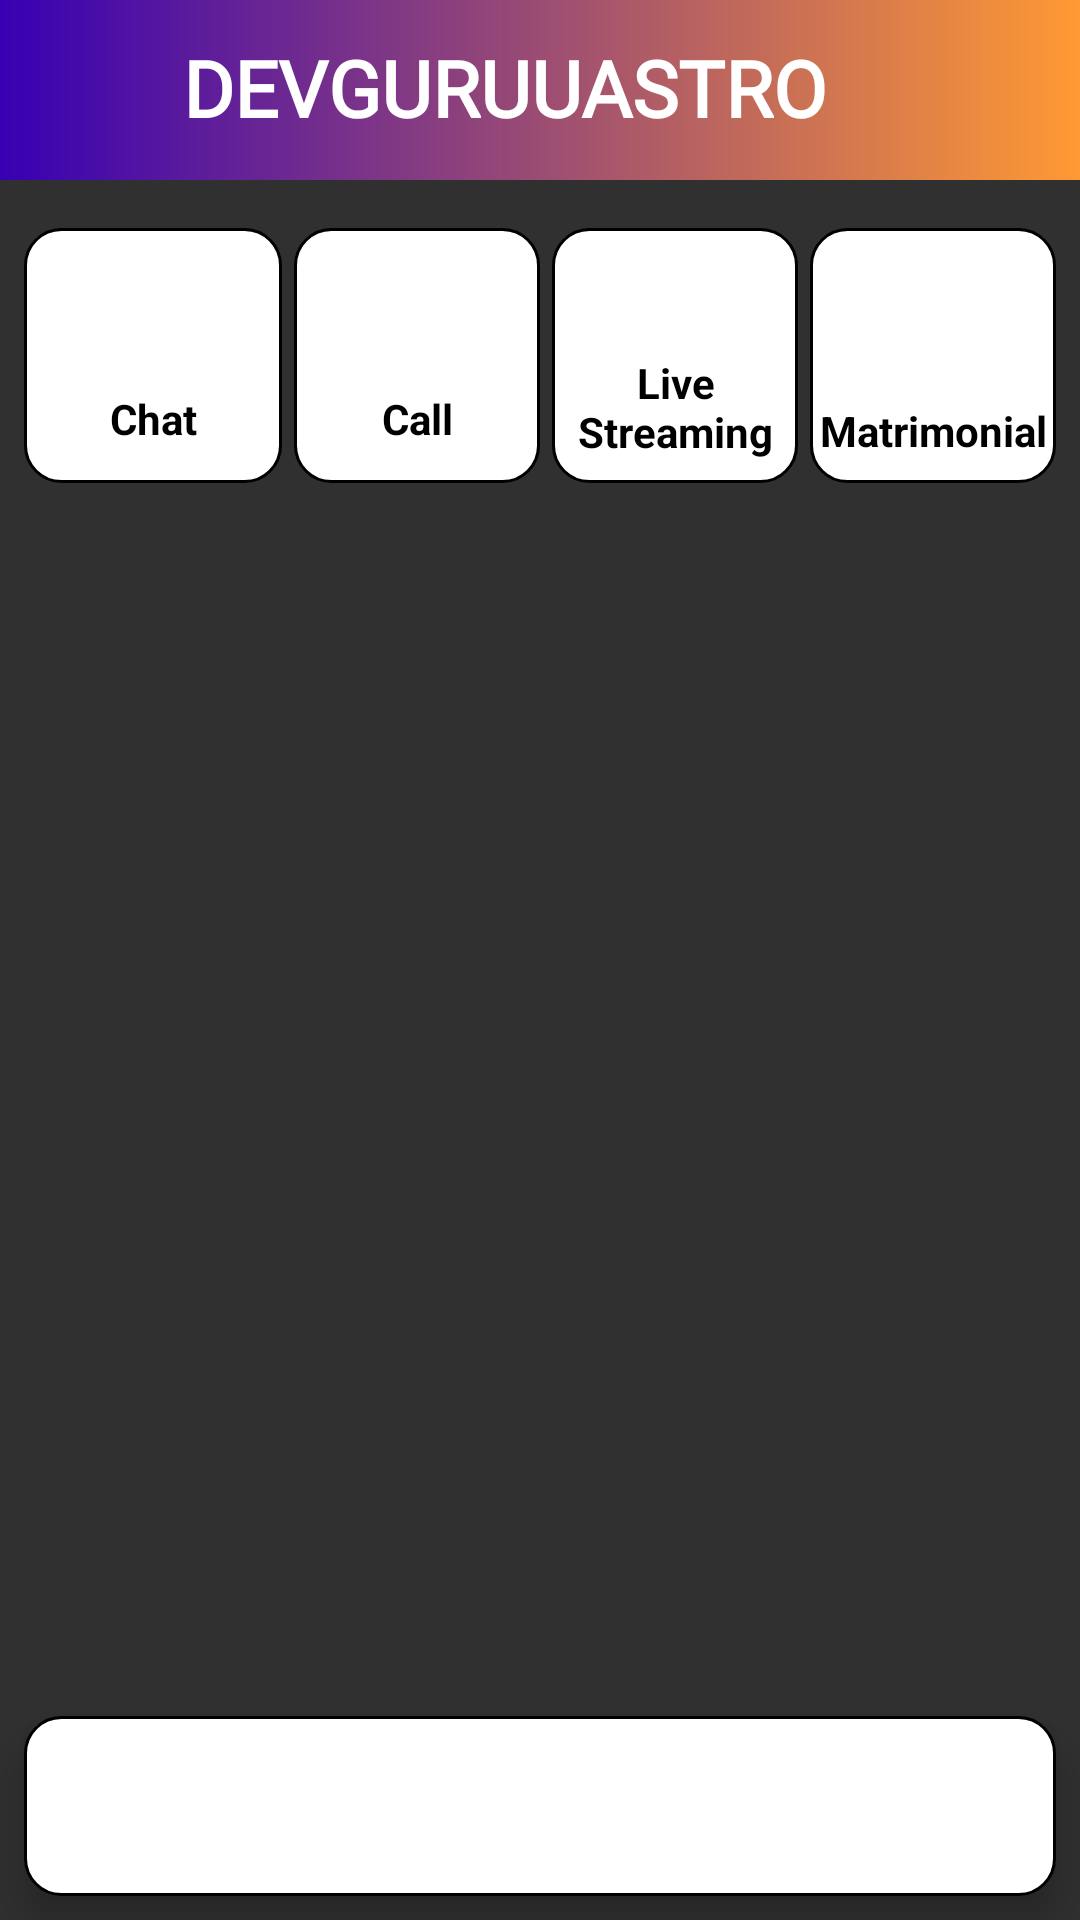

Layout XML and referenced resources for this Android screen:
<!-- AndroidManifest.xml: activity theme Theme.AppCompat.NoActionBar -->
<!-- res/layout/activity_main.xml -->
<?xml version="1.0" encoding="utf-8"?>
<androidx.constraintlayout.widget.ConstraintLayout xmlns:android="http://schemas.android.com/apk/res/android"
    xmlns:app="http://schemas.android.com/apk/res-auto"
    xmlns:tools="http://schemas.android.com/tools"
    android:layout_width="match_parent"
    android:layout_height="match_parent"
    android:background="@drawable/backgroundrv"
    tools:context=".Activities.MainActivity">

    <ScrollView
        android:layout_width="0dp"
        android:layout_height="0dp"
        android:layout_marginTop="8dp"
        android:layout_marginBottom="8dp"
        app:layout_constraintBottom_toTopOf="@+id/constraintLayout7"
        app:layout_constraintEnd_toEndOf="parent"
        app:layout_constraintStart_toStartOf="parent"
        app:layout_constraintTop_toBottomOf="@+id/constraintLayout3">

        <LinearLayout
            android:layout_width="match_parent"
            android:layout_height="wrap_content"
            android:orientation="vertical">

            <androidx.viewpager2.widget.ViewPager2
                android:id="@+id/viewPager22"
                android:layout_width="match_parent"
                android:layout_height="wrap_content"
                android:layout_marginStart="8dp"
                android:layout_marginEnd="8dp"
                android:layout_weight="1" />

            <LinearLayout
                android:id="@+id/linearLayout5"
                android:layout_width="match_parent"
                android:layout_height="85dp"
                android:layout_marginStart="8dp"
                android:layout_marginTop="8dp"
                android:layout_marginEnd="8dp"
                android:layout_weight="1"
                android:orientation="horizontal">

                <LinearLayout
                    android:id="@+id/chatMain"
                    android:layout_width="match_parent"
                    android:layout_height="match_parent"
                    android:layout_weight="1"
                    android:background="@drawable/border_back"
                    android:orientation="vertical">

                    <ImageView
                        android:id="@+id/imageView13"
                        android:layout_width="50dp"
                        android:layout_height="50dp"
                        android:layout_gravity="center"
                        android:layout_marginTop="4dp"
                        app:srcCompat="@drawable/chaticon" />

                    <TextView
                        android:gravity="center"
                        android:id="@+id/textView43"
                        android:layout_width="match_parent"
                        android:layout_height="wrap_content"
                        android:text="Chat"
                        android:textAlignment="center"
                        android:textColor="@color/black"
                        android:textStyle="bold" />
                </LinearLayout>

                <LinearLayout
                    android:id="@+id/callMain"
                    android:layout_width="match_parent"
                    android:layout_height="match_parent"
                    android:layout_marginStart="4dp"
                    android:layout_weight="1"
                    android:background="@drawable/border_back"
                    android:orientation="vertical">

                    <ImageView
                        android:id="@+id/imageView12"
                        android:layout_width="50dp"
                        android:layout_height="50dp"
                        android:layout_gravity="center"
                        android:layout_marginTop="4dp"
                        app:srcCompat="@drawable/callicon" />

                    <TextView
                        android:gravity="center"
                        android:id="@+id/textView42"
                        android:layout_width="match_parent"
                        android:layout_height="wrap_content"
                        android:text="Call"
                        android:textAlignment="center"
                        android:textColor="@color/black"
                        android:textStyle="bold" />
                </LinearLayout>

                <LinearLayout
                    android:id="@+id/liveMain"
                    android:layout_width="match_parent"
                    android:layout_height="match_parent"
                    android:layout_marginStart="4dp"
                    android:layout_weight="1"
                    android:background="@drawable/border_back"
                    android:orientation="vertical">

                    <ImageView
                        android:id="@+id/imageView9"
                        android:layout_width="45dp"
                        android:layout_height="38dp"
                        android:layout_gravity="center"
                        android:layout_marginTop="4dp"
                        app:srcCompat="@drawable/liveicon" />

                    <TextView
                        android:gravity="center"
                        android:id="@+id/textView14"
                        android:layout_width="match_parent"
                        android:layout_height="wrap_content"
                        android:text="Live Streaming"
                        android:textAlignment="center"
                        android:textColor="@color/black"
                        android:textStyle="bold" />
                </LinearLayout>

                <LinearLayout
                    android:id="@+id/matMain"
                    android:layout_width="match_parent"
                    android:layout_height="match_parent"
                    android:layout_marginStart="4dp"
                    android:layout_weight="1"
                    android:background="@drawable/border_back"
                    android:orientation="vertical">

                    <ImageView
                        android:id="@+id/imageView5"
                        android:layout_width="70dp"
                        android:layout_height="55dp"
                        android:layout_gravity="center"
                        android:layout_marginTop="3dp"
                        app:srcCompat="@drawable/mat" />

                    <TextView
                        android:gravity="center"
                        android:id="@+id/textView13"
                        android:layout_width="match_parent"
                        android:layout_height="wrap_content"
                        android:text="Matrimonial"
                        android:textAlignment="center"
                        android:textColor="@color/black"
                        android:textStyle="bold" />
                </LinearLayout>
            </LinearLayout>

            <androidx.recyclerview.widget.RecyclerView
                android:id="@+id/astrologers_rv"
                android:layout_width="match_parent"
                android:layout_height="wrap_content"
                android:layout_marginTop="8dp"
                android:layout_marginBottom="8dp"
                android:layout_weight="1" />
        </LinearLayout>
    </ScrollView>

    <androidx.constraintlayout.widget.ConstraintLayout
        android:id="@+id/constraintLayout3"
        android:layout_width="0dp"
        android:layout_height="60dp"
        android:background="@drawable/gradient_toolbar"
        app:layout_constraintEnd_toEndOf="parent"
        app:layout_constraintHorizontal_bias="0.0"
        app:layout_constraintStart_toStartOf="parent"
        app:layout_constraintTop_toTopOf="parent">

        <TextView
            android:id="@+id/textView10"
            android:layout_width="wrap_content"
            android:layout_height="wrap_content"
            android:layout_marginStart="8dp"
            android:layout_marginBottom="2dp"
            android:fontFamily="@font/almendra_sc"
            android:text="DEVGURUUASTRO"
            android:textColor="@color/white"
            android:textSize="26sp"
            android:textStyle="bold"
            app:layout_constraintBottom_toBottomOf="@+id/imageView16"
            app:layout_constraintStart_toEndOf="@+id/imageView16"
            app:layout_constraintTop_toTopOf="@+id/imageView16" />

        <ImageView
            android:id="@+id/imageView16"
            android:layout_width="45dp"
            android:layout_height="45dp"
            android:layout_marginStart="8dp"
            app:layout_constraintBottom_toBottomOf="parent"
            app:layout_constraintStart_toStartOf="parent"
            app:layout_constraintTop_toTopOf="parent"
            app:srcCompat="@drawable/logo" />

    </androidx.constraintlayout.widget.ConstraintLayout>

    <androidx.constraintlayout.widget.ConstraintLayout
        android:id="@+id/constraintLayout7"
        android:layout_width="0dp"
        android:layout_height="60dp"
        android:layout_marginStart="8dp"
        android:layout_marginEnd="8dp"
        android:layout_marginBottom="8dp"
        android:background="@drawable/border_back"
        android:elevation="8dp"
        app:layout_constraintBottom_toBottomOf="parent"
        app:layout_constraintEnd_toEndOf="parent"
        app:layout_constraintStart_toStartOf="parent">

        <LinearLayout
            android:layout_width="match_parent"
            android:layout_height="match_parent"
            android:gravity="center"
            android:orientation="horizontal"
            app:layout_constraintBottom_toBottomOf="parent"
            app:layout_constraintEnd_toEndOf="parent"
            app:layout_constraintStart_toStartOf="parent"
            app:layout_constraintTop_toTopOf="parent">

            <ImageView
                android:id="@+id/userWallet"
                android:layout_width="45dp"
                android:layout_height="45dp"
                android:layout_weight="1"
                app:srcCompat="@drawable/wallet" />

            <ImageView
                android:id="@+id/userOrders"
                android:layout_width="45dp"
                android:layout_height="45dp"
                android:layout_weight="1"
                app:srcCompat="@drawable/history" />

            <ImageView
                android:id="@+id/userAccount"
                android:layout_width="45dp"
                android:layout_height="45dp"
                android:layout_weight="1"
                app:srcCompat="@drawable/myprofile2" />

            <ImageView
                android:id="@+id/userCS"
                android:layout_width="45dp"
                android:layout_height="45dp"
                android:layout_weight="1"
                app:srcCompat="@drawable/customer" />

            <ImageView
                android:id="@+id/userSettings"
                android:layout_width="45dp"
                android:layout_height="45dp"
                android:layout_weight="1"
                app:srcCompat="@drawable/setting" />

        </LinearLayout>

    </androidx.constraintlayout.widget.ConstraintLayout>

</androidx.constraintlayout.widget.ConstraintLayout>
<!-- resources referenced by this layout -->
<resources>
  <color name="black">#000000</color>
  <color name="white">#FFFFFF</color>
  <!-- drawable border_back (drawable) -->
  <?xml version="1.0" encoding="utf-8"?>
  <shape xmlns:android="http://schemas.android.com/apk/res/android"
      android:shape="rectangle">
      <solid android:color="#FFFFFF" />
      <corners android:radius="12dp" />
      <stroke
          android:width="1dip"
          android:color="#000000" />
  </shape>
  <!-- drawable callicon: png bitmap (drawable-mdpi, 24111 bytes) -->
  <!-- drawable chaticon: png bitmap (drawable-mdpi, 13435 bytes) -->
  <!-- drawable customer: png bitmap (drawable-mdpi, 5386 bytes) -->
  <!-- drawable gradient_toolbar (drawable) -->
  <?xml version="1.0" encoding="utf-8"?>
  <shape xmlns:android="http://schemas.android.com/apk/res/android"
      android:shape="rectangle">
      <gradient
          android:angle="180"
          android:endColor="@color/colorPrimaryDark"
          android:startColor="@color/colorPrimary" />
  </shape>
  <!-- drawable history: png bitmap (drawable-xxhdpi, 57767 bytes) -->
  <!-- drawable liveicon: png bitmap (drawable-mdpi, 6990 bytes) -->
  <!-- drawable logo: png bitmap (drawable, 251053 bytes) -->
  <!-- drawable mat: jpeg bitmap (drawable-mdpi, 92501 bytes) -->
  <!-- drawable wallet: jpg bitmap (drawable-mdpi, 57262 bytes) -->
  <color name="colorPrimaryDark">#3700B3</color>
  <color name="colorPrimary">#ff9933</color>
</resources>
